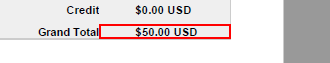
Task: Pdf files
Workflow: ~ExtractSpecificData

Step 1: get-text from the text '*0.00 USD' in window 'Sample Invoice *.pdf - Adobe Acrobat Reader DC (32-bit)' (acrord32.exe)
